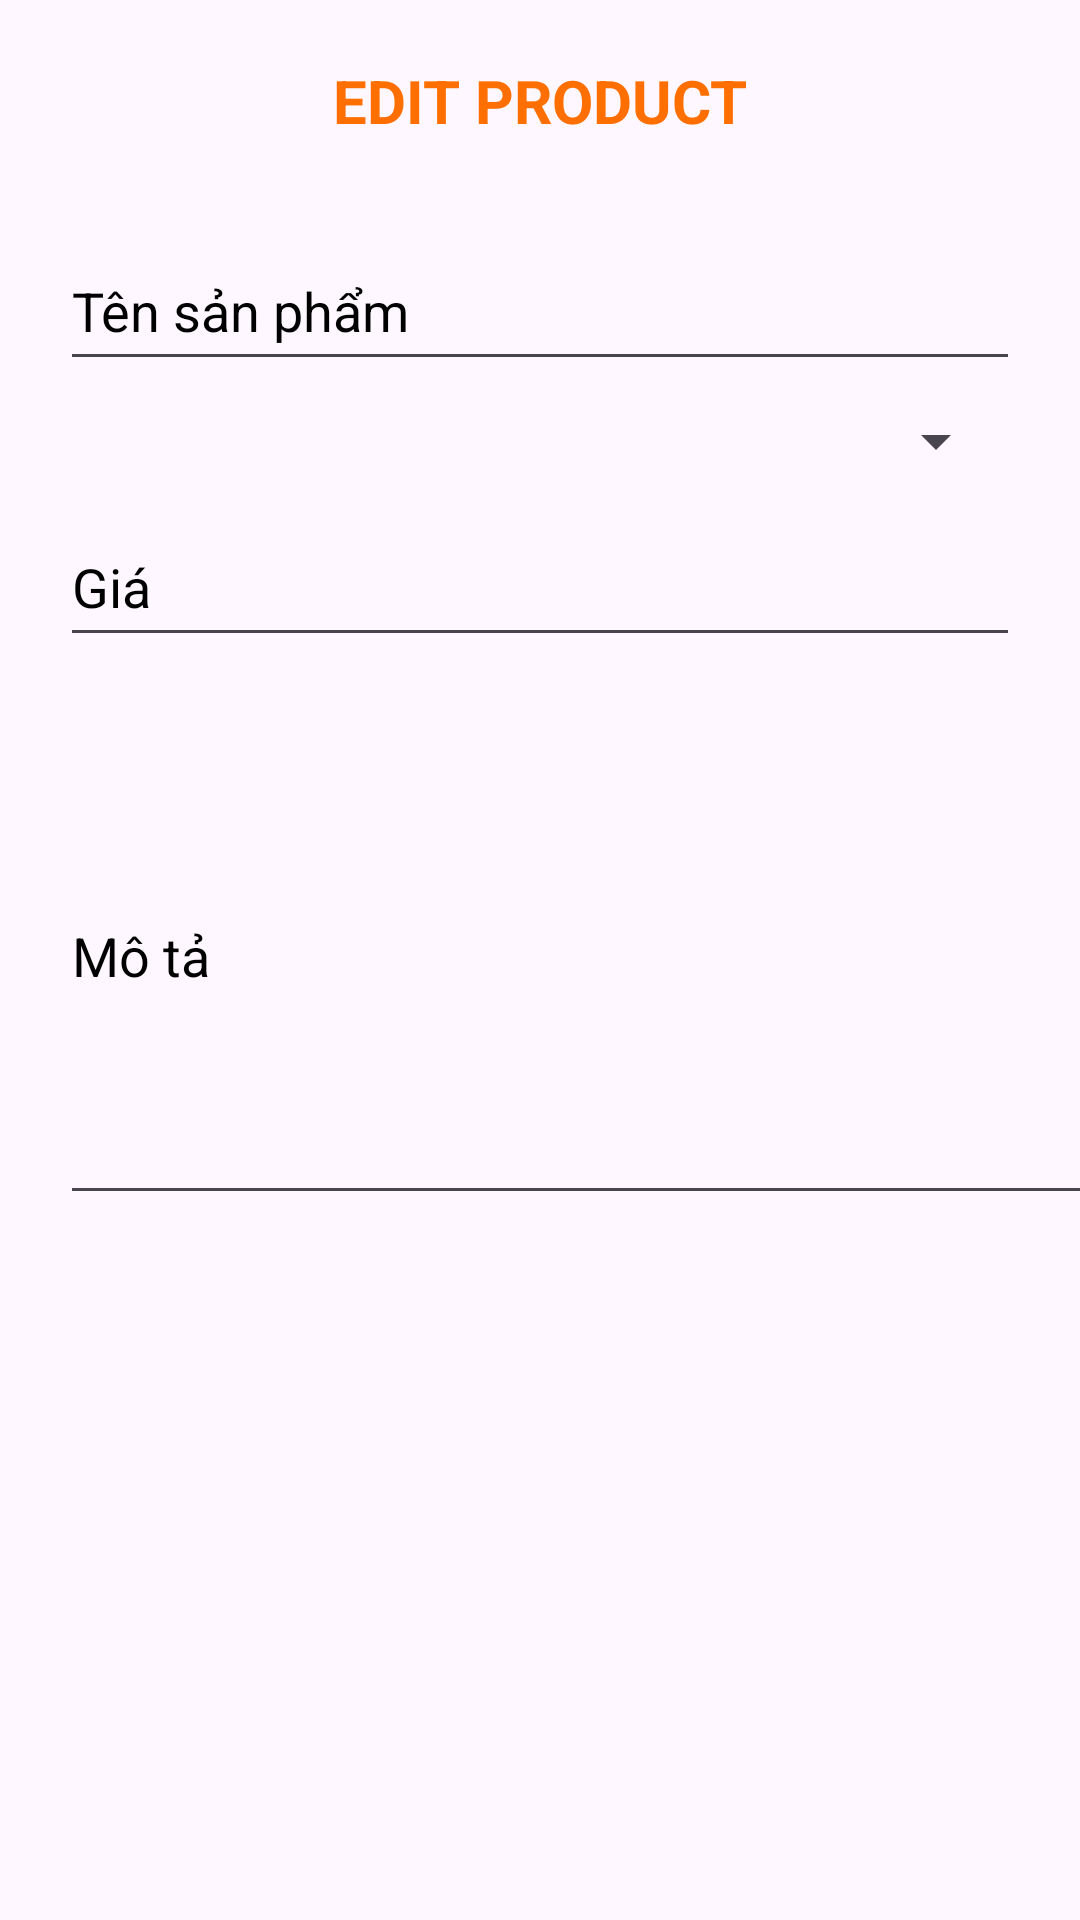

This screen was rendered from an Android layout file. Write that file and the resources it references.
<!-- AndroidManifest.xml: application theme Theme.ỨngDụngĐặtĐồUống -->
<!-- res/layout/dialog_edit_product.xml -->
<?xml version="1.0" encoding="utf-8"?>
<LinearLayout xmlns:android="http://schemas.android.com/apk/res/android"
    android:layout_width="match_parent"
    android:layout_height="match_parent"
    android:orientation="vertical">

    <TextView
        android:id="@+id/tvNewItem"
        android:layout_width="match_parent"
        android:layout_height="wrap_content"
        android:layout_gravity="center"
        android:layout_marginTop="20dp"
        android:layout_marginBottom="20dp"
        android:text="EDIT PRODUCT"
        android:textColor="#ff6f00"
        android:textSize="20sp"
        android:textStyle="bold"
        android:gravity="center"/>

    <EditText
        android:id="@+id/edt_name_product_edit"
        android:layout_width="match_parent"
        android:layout_height="50dp"
        android:layout_marginLeft="20dp"
        android:layout_marginTop="10dp"
        android:layout_marginRight="20dp"
        android:hint="Tên sản phẩm"
        android:textColor="#000"
        android:textColorHint="#000" />
    <Spinner
        android:id="@+id/spin_loai_sp_edit"
        android:layout_width="match_parent"
        android:layout_height="wrap_content"
        android:layout_marginStart="24dp"
        android:layout_marginTop="8dp"
        android:layout_marginEnd="24dp" />
    <EditText
        android:id="@+id/edt_price_product_edit"
        android:layout_width="match_parent"
        android:layout_height="50dp"
        android:layout_marginLeft="20dp"
        android:layout_marginTop="10dp"
        android:layout_marginRight="20dp"
        android:hint="Giá"
        android:inputType="number"
        android:lines="1"
        android:textColor="#000"
        android:textColorHint="#000" />

    <EditText
        android:id="@+id/edt_desc_product_edit"
        android:layout_width="377dp"
        android:layout_height="176dp"
        android:layout_marginLeft="20dp"
        android:layout_marginTop="10dp"
        android:layout_marginRight="20dp"
        android:hint="Mô tả"
        android:textColor="#000"
        android:textColorHint="#000" />

















</LinearLayout>
<!-- resources referenced by this layout -->
<resources>
  <style name="Theme.ỨngDụngĐặtĐồUống" parent="Base.Theme.ỨngDụngĐặtĐồUống" />
  <style name="Base.Theme.ỨngDụngĐặtĐồUống" parent="Theme.Material3.DayNight.NoActionBar">
          
          
      </style>
</resources>
